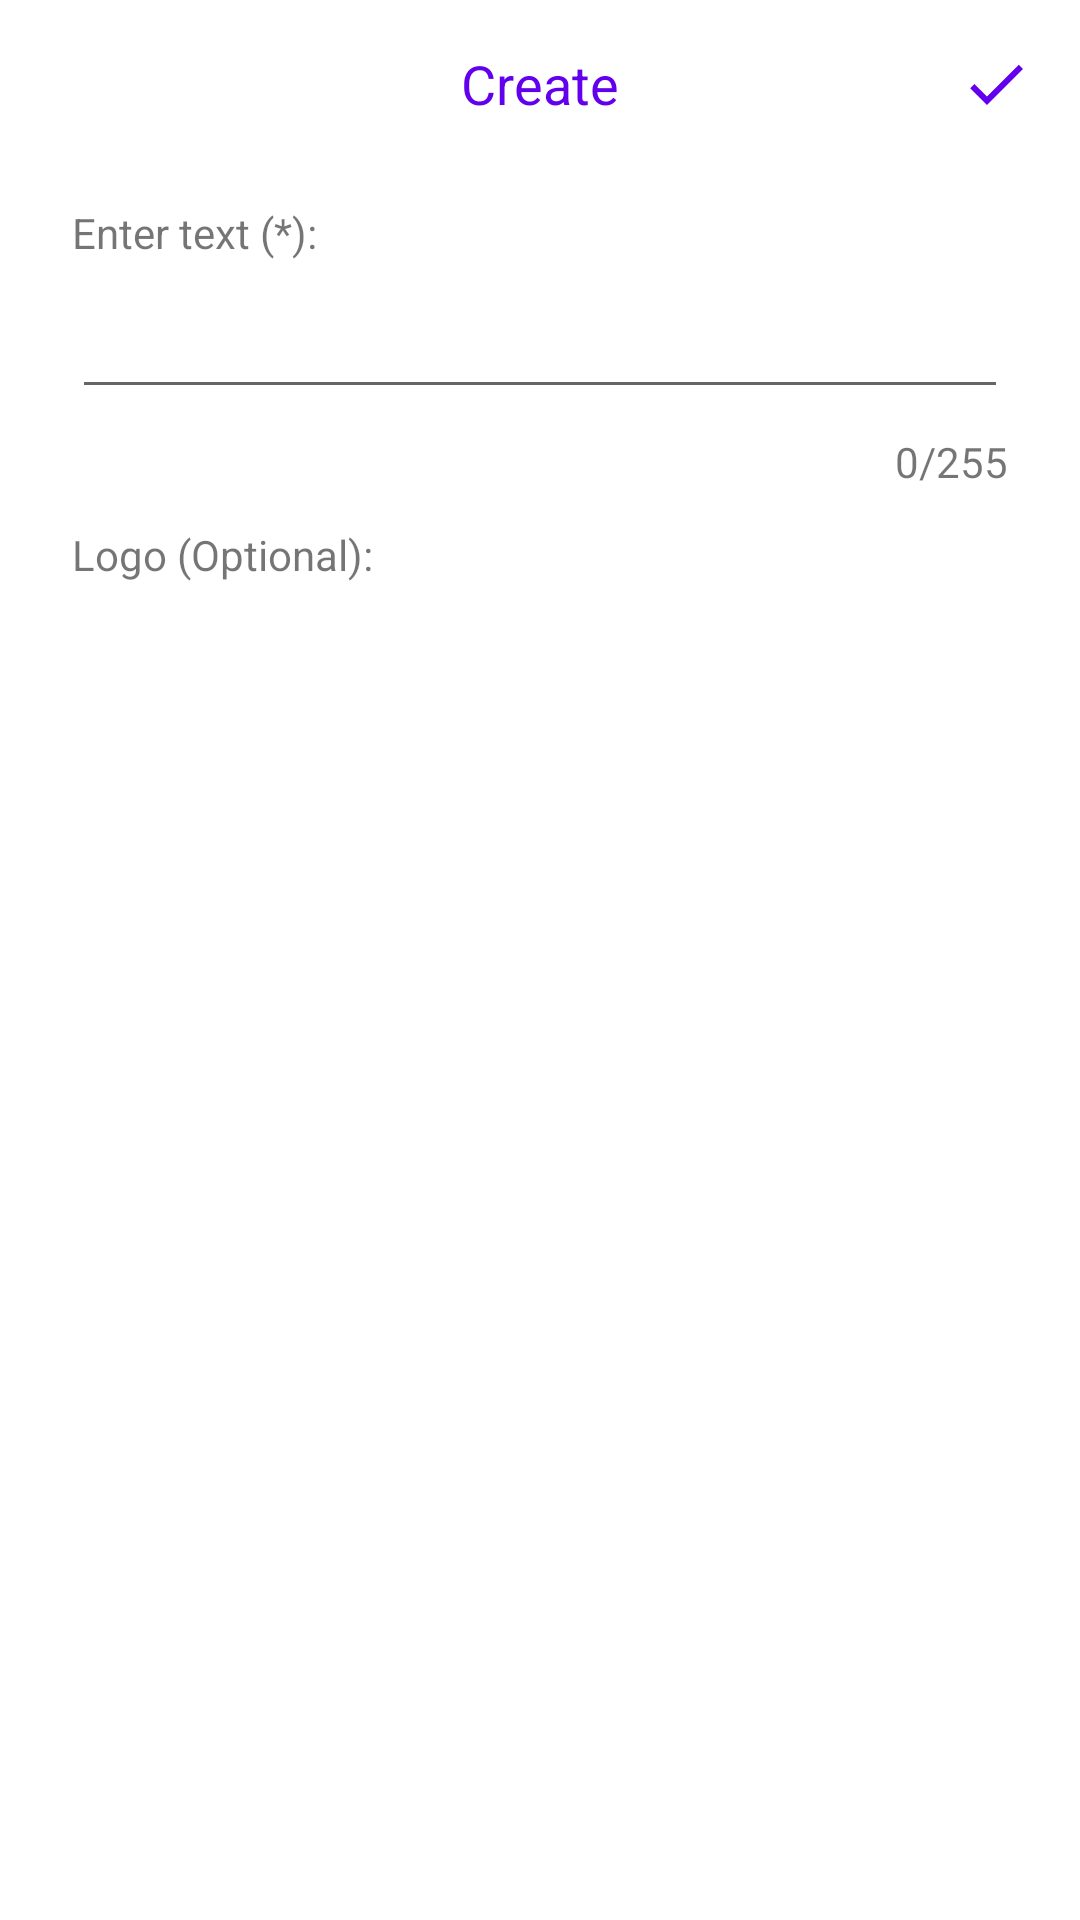

Produce the Android XML layout that renders to this screen, including the resource entries it uses.
<!-- AndroidManifest.xml: application theme Theme.QRCode -->
<!-- res/layout/fragment_create.xml -->
<?xml version="1.0" encoding="utf-8"?>
<layout xmlns:app="http://schemas.android.com/apk/res-auto">

    <LinearLayout xmlns:android="http://schemas.android.com/apk/res/android"
        xmlns:tools="http://schemas.android.com/tools"
        android:layout_width="match_parent"
        android:layout_height="match_parent"
        android:background="@color/white"
        android:clickable="true"
        android:focusable="true"
        android:orientation="vertical"
        tools:context=".presentation.ui.main.create.CreateFragment">

        <FrameLayout
            android:layout_width="match_parent"
            android:layout_height="?attr/actionBarSize">

            <ImageButton
                android:id="@+id/btnBackCreate"
                android:layout_width="wrap_content"
                android:layout_height="wrap_content"
                android:layout_gravity="center_vertical"
                android:layout_marginStart="@dimen/margin_small"
                android:background="?attr/selectableItemBackgroundBorderless"
                android:padding="@dimen/padding_small"
                android:src="@drawable/ic_back"
                app:tint="@color/color_icon" />

            <TextView
                android:layout_width="wrap_content"
                android:layout_height="wrap_content"
                android:layout_gravity="center"
                android:text="@string/create"
                android:textColor="@color/color_icon"
                android:textSize="@dimen/text_size_extra" />

            <ImageButton
                android:id="@+id/btnSaveQRCode"
                android:layout_width="wrap_content"
                android:layout_height="wrap_content"
                android:layout_gravity="center_vertical|end"
                android:layout_marginEnd="@dimen/margin_small"
                android:background="?attr/selectableItemBackgroundBorderless"
                android:padding="@dimen/padding_small"
                android:src="@drawable/ic_save"
                app:tint="@color/color_icon" />
        </FrameLayout>

        <TextView
            android:id="@+id/tvText"
            android:layout_width="match_parent"
            android:layout_height="wrap_content"
            android:layout_marginHorizontal="@dimen/margin_extra"
            android:layout_marginTop="@dimen/margin_medium"
            android:text="@string/enter_text" />

        <EditText
            android:id="@+id/edtText"
            android:layout_width="match_parent"
            android:layout_height="wrap_content"
            android:maxLength="255"
            android:layout_marginHorizontal="@dimen/margin_extra"
            android:layout_marginTop="@dimen/margin_small"
            android:inputType="textMultiLine" />

        <TextView
            android:id="@+id/tvCount"
            android:layout_width="wrap_content"
            android:layout_height="wrap_content"
            android:layout_gravity="end"
            android:layout_marginTop="@dimen/margin_small"
            android:layout_marginEnd="@dimen/margin_extra"
            android:text="@string/default_counter_text"/>
        <TextView
            android:layout_width="match_parent"
            android:layout_height="wrap_content"
            android:layout_marginHorizontal="@dimen/margin_extra"
            android:layout_marginTop="@dimen/margin_medium"
            android:text="@string/logo" />

        <ImageView
            android:background="?attr/selectableItemBackground"
            android:src="@drawable/ic_add_a_photo"
            android:id="@+id/ivLogo"
            android:layout_width="@dimen/image_size"
            android:layout_height="@dimen/image_size"
            android:layout_marginHorizontal="@dimen/margin_extra"
            android:layout_marginTop="@dimen/margin_small"
            android:layout_gravity="center_horizontal"
            android:inputType="textMultiLine" />
    </LinearLayout>
</layout>
<!-- resources referenced by this layout -->
<resources>
  <color name="color_icon">#FF6200EE</color>
  <color name="white">#FFFFFFFF</color>
  <dimen name="image_size">200dp</dimen>
  <dimen name="margin_extra">24dp</dimen>
  <dimen name="margin_medium">12dp</dimen>
  <dimen name="margin_small">8dp</dimen>
  <dimen name="padding_small">8dp</dimen>
  <dimen name="text_size_extra">18sp</dimen>
  <!-- drawable ic_save (drawable) -->
  <vector xmlns:android="http://schemas.android.com/apk/res/android"
          android:width="24dp"
          android:height="24dp"
          android:viewportWidth="24"
          android:viewportHeight="24">
      <path
              android:pathData="M8.9999,16.2L4.7999,12L3.3999,13.4L8.9999,19L20.9999,7L19.5999,5.6L8.9999,16.2Z"
              android:fillColor="#4B00E0"
              android:fillType="evenOdd"/>
  </vector>
  <string name="create">Create</string>
  <string name="default_counter_text">0/255</string>
  <string name="enter_text">Enter text (*):</string>
  <string name="logo">Logo (Optional):</string>
  <style name="Theme.QRCode" parent="Theme.MaterialComponents.DayNight.NoActionBar">
          
          <item name="colorPrimary">@color/purple_500</item>
          <item name="colorPrimaryVariant">@color/purple_700</item>
          <item name="colorOnPrimary">@color/white</item>
          
          <item name="colorSecondary">@color/teal_200</item>
          <item name="colorSecondaryVariant">@color/teal_700</item>
          <item name="colorOnSecondary">@color/black</item>
          
          
          <item name="android:statusBarColor">@android:color/transparent</item>
          <item name="android:windowLightStatusBar" tools:targetApi="m">true</item>
          
          
          <item name="android:windowActivityTransitions">true</item>
  
          
          <item name="android:windowEnterTransition">@android:transition/fade</item>
          <item name="android:windowExitTransition">@android:transition/move</item>
  
          
          <item name="windowNoTitle">true</item>
          <item name="windowActionBar">false</item>
          <item name="android:windowFullscreen">true</item>
          <item name="android:windowContentOverlay">@null</item>
      </style>
  <color name="purple_500">#FF6200EE</color>
  <color name="purple_700">#FF3700B3</color>
  <color name="teal_200">#FF03DAC5</color>
  <color name="teal_700">#FF018786</color>
  <color name="black">#FF000000</color>
</resources>
